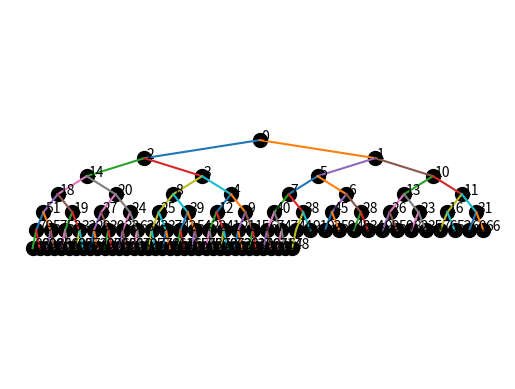

The script that saved this image:
import numpy as np
import matplotlib.pyplot as plt

class HeapTree(object):
    def __init__(self):
        self._arr = []

    def __len__(self):
        return len(self._arr)

    def _children(self, i):
        """
        Return the indices of the children of the node at index i

        Parameters
        ----------
        i: int
            Index of the element
        
        Returns
        -------
        list of ints: Indices of children.  There are 0, 1, or 2
        """
        children = []
        if 2*i+1 < len(self._arr):
            children.append(2*i+1)
        if 2*i+2 < len(self._arr):
            children.append(2*i+2)
        return children
    
    def _parent(self, i):
        """
        Return the index of the parent of this node

        Parameters
        ----------
        i: int
            Index of node
        
        Returns
        -------
        int: index of parent
        """
        return (i-1)//2
    
    def _swap(self, i, j):
        """
        Swap two nodes in the underlying array

        Parameters
        ----------
        i: int
            Index of first node
        j: int
            Index of second node
        """
        self._arr[i], self._arr[j] = self._arr[j], self._arr[i]

    def _upheap(self, i):
        """
        Recursively bubble a node up the heap if the node above
        it is greater

        Parameters
        ----------
        i: int
            Index of node to bubble up
        """
        parent = self._parent(i)
        if i > 0 and self._arr[i][0] < self._arr[parent][0]:
            self._swap(i, parent)
            self._upheap(parent)
    
    def _downheap(self, i):
        """
        Recursively bubble a node down the heap while it's greater 
        than one of its children

        Parameters
        ----------
        i: int
            Index of node to bubble down
        """
        children = self._children(i)
        if len(children) > 0:
            child = children[0]
            if len(children) > 1:
                c2 = children[1]
                if self._arr[c2][0] < self._arr[child][0]:
                    child = c2
            if self._arr[child][0] < self._arr[i][0]:
                self._swap(i, child)
                self._downheap(child)

    def push(self, entry):
        """
        Put a new value onto the heap

        Parameters
        ----------
        entry: tuple (float, ...)
            A tuple whose first entry is the priority (the rest is ignored)
        """
        self._arr.append(entry)
        self._upheap(len(self._arr)-1)
    
    def peek(self):
        """
        Return the value with the highest priority from the heap

        Returns
        -------
        tuple (float, ...)
        """
        assert(len(self) > 0)
        return self._arr[0]

    def pop(self):
        """
        Remove the value with the highest priority from the heap and
        return it

        Returns
        -------
        tuple (float, ...)
        """
        assert(len(self) > 0)
        ret = self._arr[0]
        # Move the last element to the root and bubble
        # down if necessary
        self._arr[0] = self._arr[-1]
        self._arr.pop()
        self._downheap(0)
        return ret


    def draw(self):
        """
        Draw the heap in its current state
        """
        N = len(self._arr)
        height = int(np.ceil(np.log2(N)))
        width = 2**height
        xs = np.zeros(N)
        ys = np.zeros(N)
        level = -1
        xi = 0
        # First draw nodes, and remember positions
        # in the process
        x0 = width/2
        for i in range(N):
            if np.log2(i+1) == int(np.log2(i+1)):
                level += 1
                xi = 0
                x0 -= 2**(height-level-1)
            stride = 2**(height-level)
            x = x0 + xi*stride
            y = -5*level
            plt.scatter([x], [y], 100, c='k')
            s = "{}".format(self._arr[i][0])
            if self._arr[i][1]:
                s = s + " ({})".format(self._arr[i][1])
            plt.text(x+0.5, y, s)
            xs[i] = x
            ys[i] = y
            xi += 1
        # Next draw edges
        for i in range(N):
            for j in self._children(i):
                plt.plot([xs[i], xs[j]], [ys[i], ys[j]])
        plt.axis("off")
        plt.axis("equal")

if __name__ == '__main__':
    T = HeapTree()
    np.random.seed(0)
    vals = np.random.permutation(100)
    print(vals)
    for v in vals:
        T.push((v, None))

    T.draw()
    plt.show()

    while len(T) > 0:
        print(T.pop()[0], end = ' ')
    print("")
